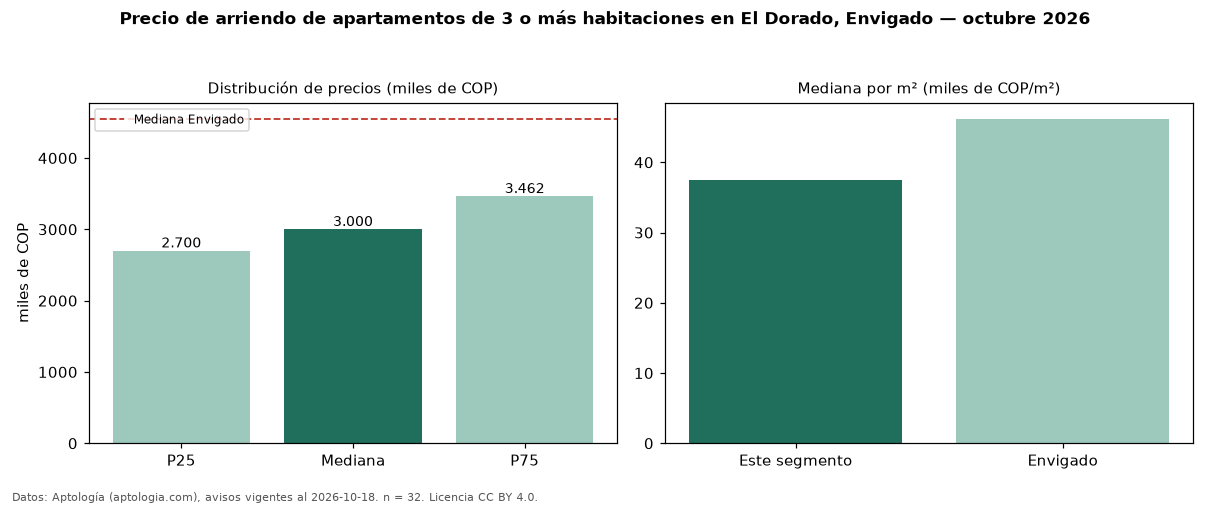

The table this chart was drawn from, first rows:
seccion, metrica, valor, moneda, n
precio, p25, 2700000, COP, 32
precio, mediana, 3000000, COP, 32
precio, p75, 3462500, COP, 32
precio, minimo, 2300000, COP, 32
precio, maximo, 6000000, COP, 32
m2, mediana_precio_m2, 37500, COP, 31
m2, area_mediana_m2, 80.0, m2, 31
banos, mediana_banos, 2.0, , 
estrato, estrato_mas_frecuente, 3, , 31
habitaciones, 3+, 3000000, COP, 32
ciudad, mediana_ciudad_referencia, 4550000, COP, 
ciudad, mediana_m2_ciudad, 46196, COP, 
fuente, fecha_datos, 2026-10-18, , 
fuente, atribucion, https://www.aptologia.com/arriendo/envig…, , 
fuente, licencia, CC BY 4.0, , 
